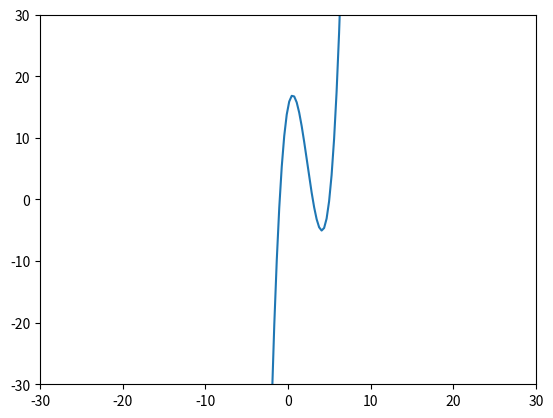

This chart was generated by the following Python code: (Note: this script raises an exception after producing the figure.)
import numpy as np
from numpy.linalg import LinAlgError
A = np.array([[1,-2,-2],[1,-2,-1],[0,1,1]])
b = np.array([-2,-1,2])

try: 
    X = np.linalg.solve(A, b)
except LinAlgError:
    print("Error")
    
print("Result X: ", X)
print("\n\n")
B = np.array([[-4,8,6],[0,3,0],[-3,4,5]])
val,ver = np.linalg.eig(B)
print("Eigen value: ", val)
print("Eigen Vector: ", ver)
print("\n\n")
ver2 = []
for i in range(len(ver)):
    temp = []
    for j in range(len(ver[0])):
        temp.append(ver[j][i])
    ver2.append(temp)
print(ver2)

# Seaching for eigenvector 
print("\n\n")
for i in range(len(ver2)):
    x = []
    for j in range(len(ver2[0])):
        x.append(ver2[i][j]/X[j])
    if(all(ele == x[0] for ele in x)):
        print(f"Found at {i+1}. Therefore it corresponds to the {i+1} eigenvalue.")
        break
        
import numpy as np
import matplotlib.pyplot as plt

def f(x):
    return x**3 - 7*(x**2) + 7*x + 15

x = np.linspace(start = -30, stop = 30, num = 200)
y = f(x) 

plt.plot(x, y)
plt.axis([-30, 30, -30, 30])
plt.show()

import numpy as np

n = int(input("No. of webpages"))

cols = [[0 for i in range(n)] for j in range(n)]

for i in range(n):
    n1 = int(input(f"No. of links from webpage {i} "))
    for j in range(n1):
        k = int(input(f"Enter the dest weblink {j + 1} "))
        cols[i][k] = 1/n1
A = []
for i in range(n):
    x = []
    for j in range(n):
        x.append(cols[j][i])
    A.append(x)


print("Initial Matrix: ", A)
print("\n\n")

p = 0.85
ones = np.ones((n,n))
A = np.array(A)
M = ((1-0.85)*A) + ((p/n)*ones)
print("M matrix: ", M)
print("\n\n")
val,ver = np.linalg.eig(M)
print("Value:", val)
print("Vector:", ver)

# Find the eig vector with eig value = 1
s = 0
for i in val:
    if(i == 1):
        s = 1
        break
# eigv = ver[:,s]
eigv = []
for i in range(n):
    eigv.append(ver[i][s])
print("\n\n")
# New ranks
print("Eigen Vector representing new ranks:", eigv)
print("\n\n")
# Verification
print("Verificiation:", np.dot(M,ver)[0][0], "\n\n", np.dot(M,ver))